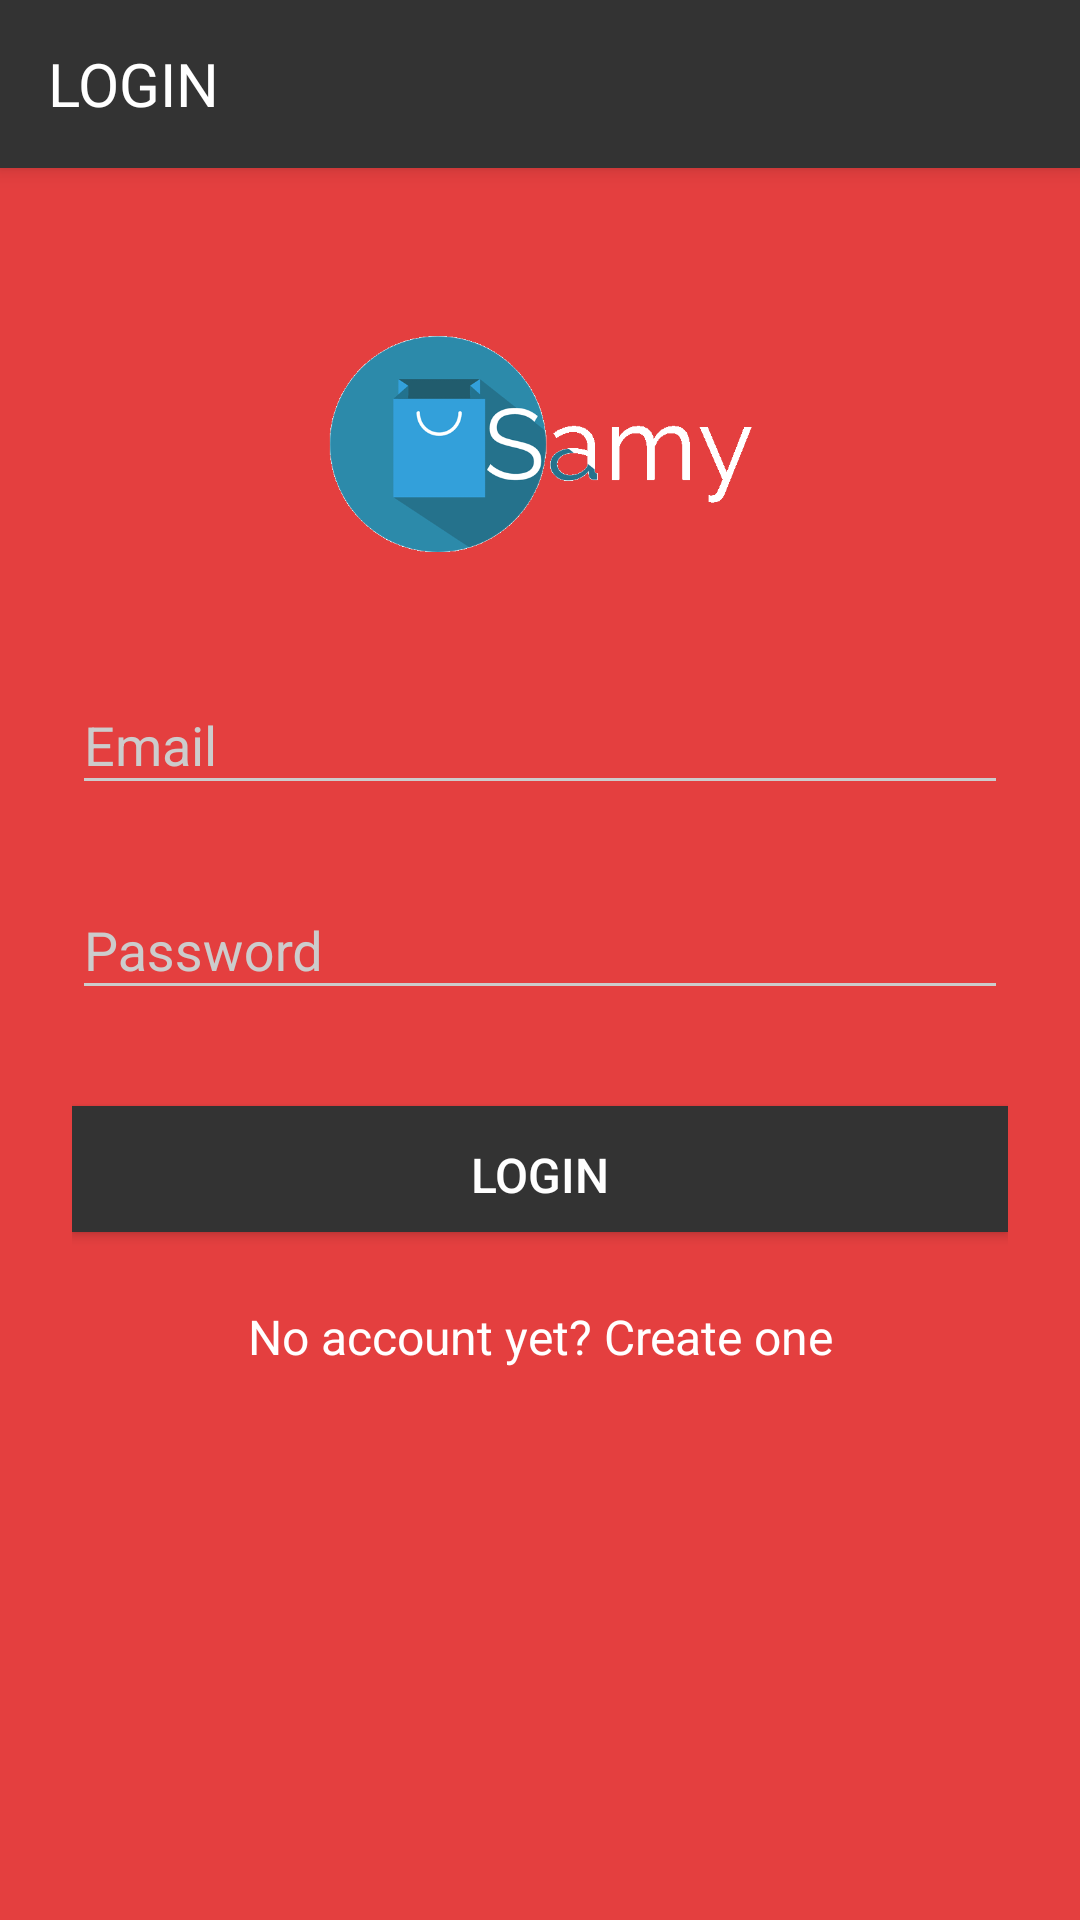

Reconstruct the res/layout file that produces this screen, plus the resources it refers to.
<!-- AndroidManifest.xml: activity theme AppTheme.Dark -->
<!-- res/layout/activity_login.xml -->
<?xml version="1.0" encoding="utf-8"?>
<RelativeLayout xmlns:android="http://schemas.android.com/apk/res/android"
    android:layout_width="fill_parent"
    android:layout_height="fill_parent"
    xmlns:app="http://schemas.android.com/apk/res-auto"
    xmlns:tools="http://schemas.android.com/tools"
    android:fitsSystemWindows="true">

    <android.support.v7.widget.Toolbar
        android:id="@+id/my_toolbar"
        android:layout_width="match_parent"
        android:layout_height="56dp"
        android:padding="0dp"
        android:layout_margin="0dp"
        android:background="#333333"
        android:elevation="4dp"
        android:theme="@style/ThemeOverlay.AppCompat.ActionBar"
        app:popupTheme="@style/ThemeOverlay.AppCompat.Light"
        tools:layout_editor_absoluteY="0dp"
        tools:layout_editor_absoluteX="8dp">

        <TextView
            android:layout_width="match_parent"
            android:layout_height="match_parent"
            android:gravity="center_vertical"
            android:text="LOGIN"
            android:textColor="#ffffff"
            android:textSize="20sp"
            android:textAllCaps="true"/>
    </android.support.v7.widget.Toolbar>

    <LinearLayout
        android:orientation="vertical"
        android:layout_width="match_parent"
        android:layout_height="wrap_content"
        android:paddingTop="56dp"
        android:paddingLeft="24dp"
        android:paddingRight="24dp"
        android:layout_alignParentBottom="true"
        android:layout_below="@+id/my_toolbar">

        <ImageView
            android:id="@+id/imageView2"
            android:layout_width="wrap_content"
            android:layout_height="72dp"
            android:layout_gravity="center_horizontal"
            android:layout_marginBottom="24dp"
            android:src="@drawable/logo" />

        
        <android.support.design.widget.TextInputLayout
            android:layout_width="match_parent"
            android:layout_height="wrap_content"
            android:layout_marginTop="8dp"
            android:layout_marginBottom="8dp">
            <EditText android:id="@+id/input_email"
                android:layout_width="match_parent"
                android:layout_height="wrap_content"
                android:inputType="textEmailAddress"
                android:hint="Email" />
        </android.support.design.widget.TextInputLayout>

        
        <android.support.design.widget.TextInputLayout
            android:layout_width="match_parent"
            android:layout_height="wrap_content"
            android:layout_marginTop="8dp"
            android:layout_marginBottom="8dp">
            <EditText android:id="@+id/input_password"
                android:layout_width="match_parent"
                android:layout_height="wrap_content"
                android:inputType="textPassword"
                android:hint="Password"/>
        </android.support.design.widget.TextInputLayout>

        <android.support.v7.widget.AppCompatButton
            android:id="@+id/btn_login"
            android:layout_width="fill_parent"
            android:layout_height="42dp"
            android:layout_marginBottom="24dp"
            android:layout_marginTop="24dp"
            android:background="#333333"
            android:padding="12dp"
            android:text="Login"
            android:textColor="#ffffff"
            android:textSize="16sp" />

        <TextView
            android:id="@+id/link_signup"
            android:layout_width="fill_parent"
            android:layout_height="wrap_content"
            android:layout_marginBottom="24dp"
            android:gravity="center"
            android:text="No account yet? Create one"
            android:textColor="#ffffff"
            android:textSize="16dip" />

    </LinearLayout>
</RelativeLayout>
<!-- resources referenced by this layout -->
<resources>
  <!-- drawable logo: png bitmap (drawable, 14348 bytes) -->
  <style name="AppTheme.Dark" parent="Theme.AppCompat.NoActionBar">
          <item name="colorPrimary">@color/primary</item>
          <item name="colorPrimaryDark">@color/primary_dark</item>
          <item name="colorAccent">@color/accent</item>
  
          <item name="android:windowBackground">@color/primary</item>
  
          <item name="colorControlNormal">@color/iron</item>
          <item name="colorControlActivated">@color/white</item>
          <item name="colorControlHighlight">@color/white</item>
          <item name="android:textColorHint">@color/iron</item>
  
          <item name="colorButtonNormal">@color/primary_darker</item>
          <item name="android:colorButtonNormal" tools:ignore="NewApi">@color/primary_darker</item>
      </style>
  <color name="primary">#E43F3F</color>
  <color name="primary_dark">#E12929</color>
  <color name="accent">#FFFFFF</color>
  <color name="iron">#cccccc</color>
  <color name="white">#FFFFFF</color>
  <color name="primary_darker">#CC1D1D</color>
</resources>
